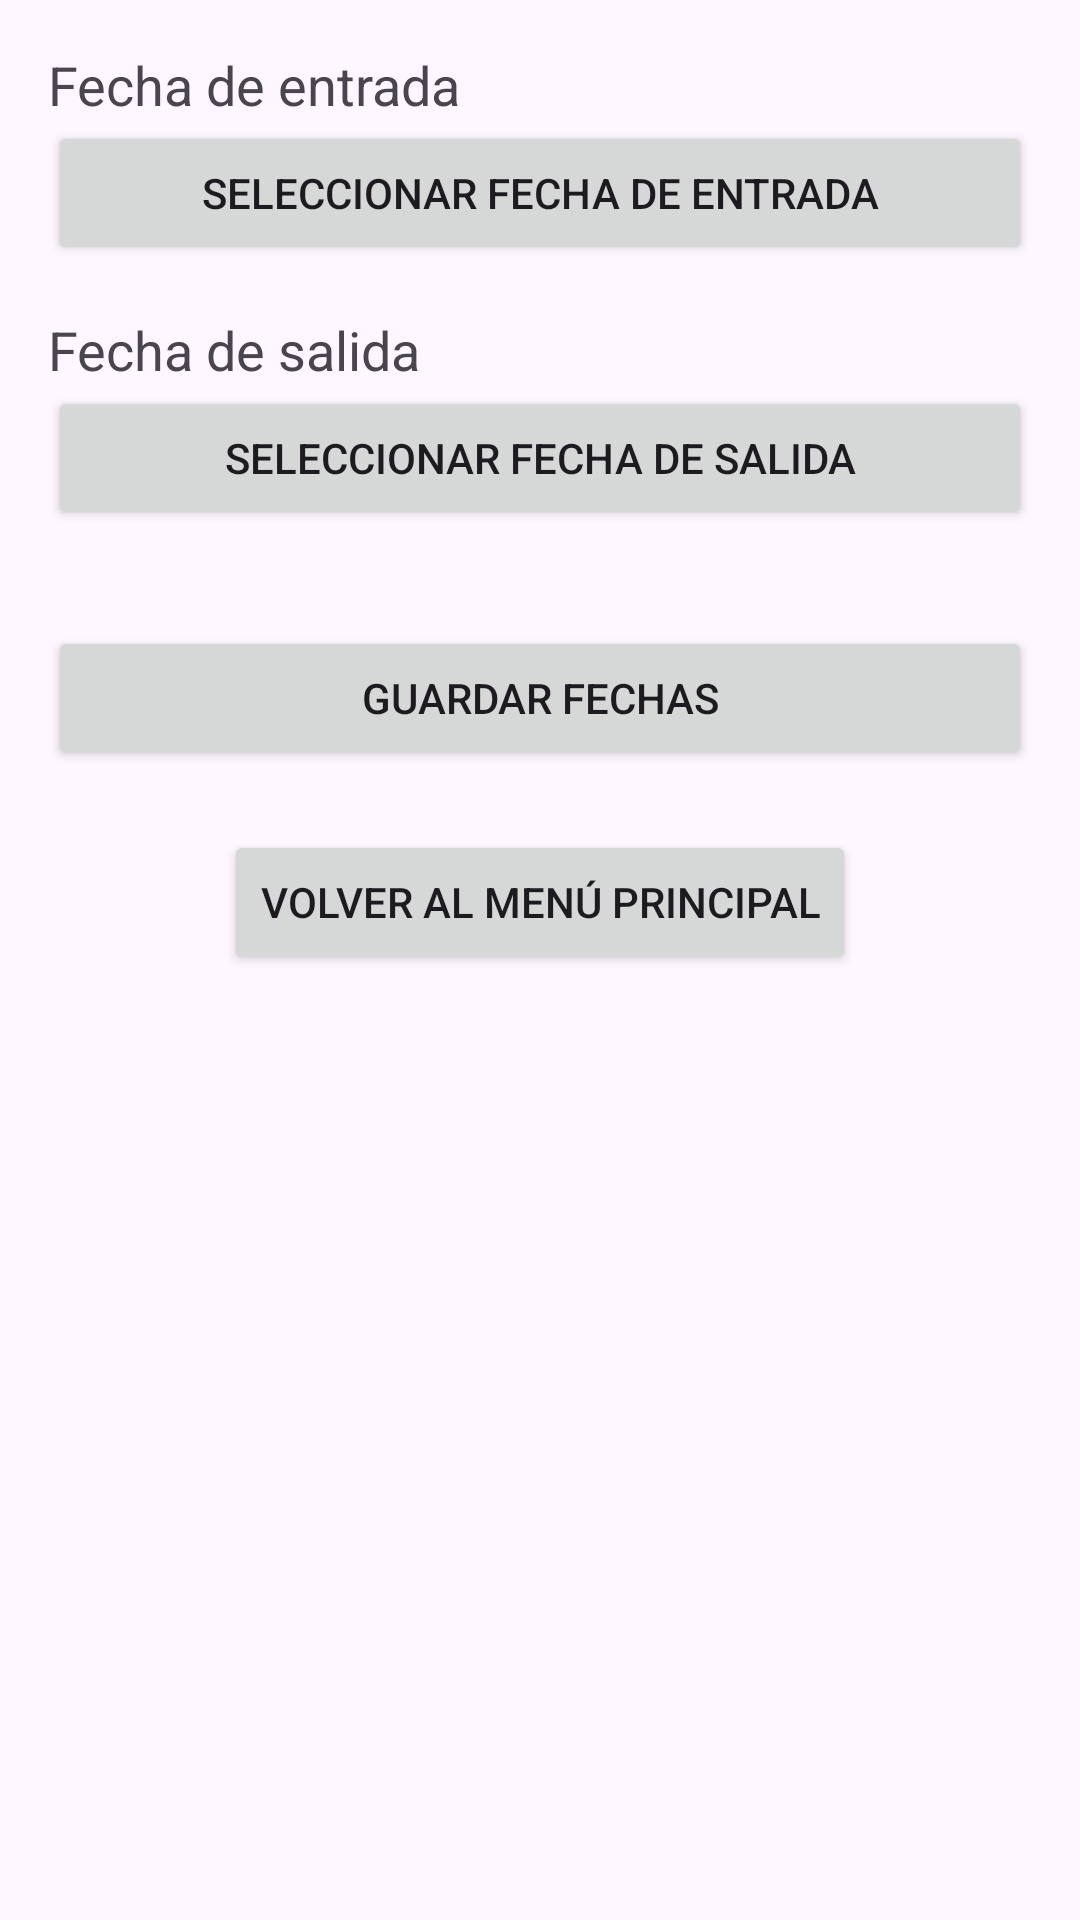

Here is an Android app screen rendered from its layout file. Give the layout XML and the strings, colors and styles it references.
<!-- AndroidManifest.xml: application theme Theme.HotelMolinos -->
<!-- res/layout/activity_calendario.xml -->
<?xml version="1.0" encoding="utf-8"?>
<LinearLayout xmlns:android="http://schemas.android.com/apk/res/android"
    android:layout_width="match_parent"
    android:layout_height="match_parent"
    android:orientation="vertical"
    android:padding="16dp">

    <TextView
        android:id="@+id/tvFechaEntrada"
        android:layout_width="wrap_content"
        android:layout_height="wrap_content"
        android:text="Fecha de entrada"
        android:textSize="18sp" />

    <Button
        android:id="@+id/btFechaEntrada"
        android:layout_width="match_parent"
        android:layout_height="wrap_content"
        android:text="Seleccionar fecha de entrada" />

    <TextView
        android:id="@+id/tvFechaSalida"
        android:layout_width="wrap_content"
        android:layout_height="wrap_content"
        android:text="Fecha de salida"
        android:textSize="18sp"
        android:layout_marginTop="16dp" />

    <Button
        android:id="@+id/btFechaSalida"
        android:layout_width="match_parent"
        android:layout_height="wrap_content"
        android:text="Seleccionar fecha de salida" />

    <Button
        android:id="@+id/btGuardarFechas"
        android:layout_width="match_parent"
        android:layout_height="wrap_content"
        android:text="Guardar fechas"
        android:layout_marginTop="32dp" />
    <Button
        android:id="@+id/btnVolverAHabitaciones"
        android:layout_width="wrap_content"
        android:layout_height="wrap_content"
        android:text="Volver al Menú Principal"
        android:layout_gravity="center_horizontal"
        android:layout_marginTop="20dp"/>

</LinearLayout>
<!-- resources referenced by this layout -->
<resources>
  <style name="Theme.HotelMolinos" parent="Base.Theme.HotelMolinos" />
  <style name="Base.Theme.HotelMolinos" parent="Theme.Material3.DayNight.NoActionBar">
          
          
      </style>
</resources>
